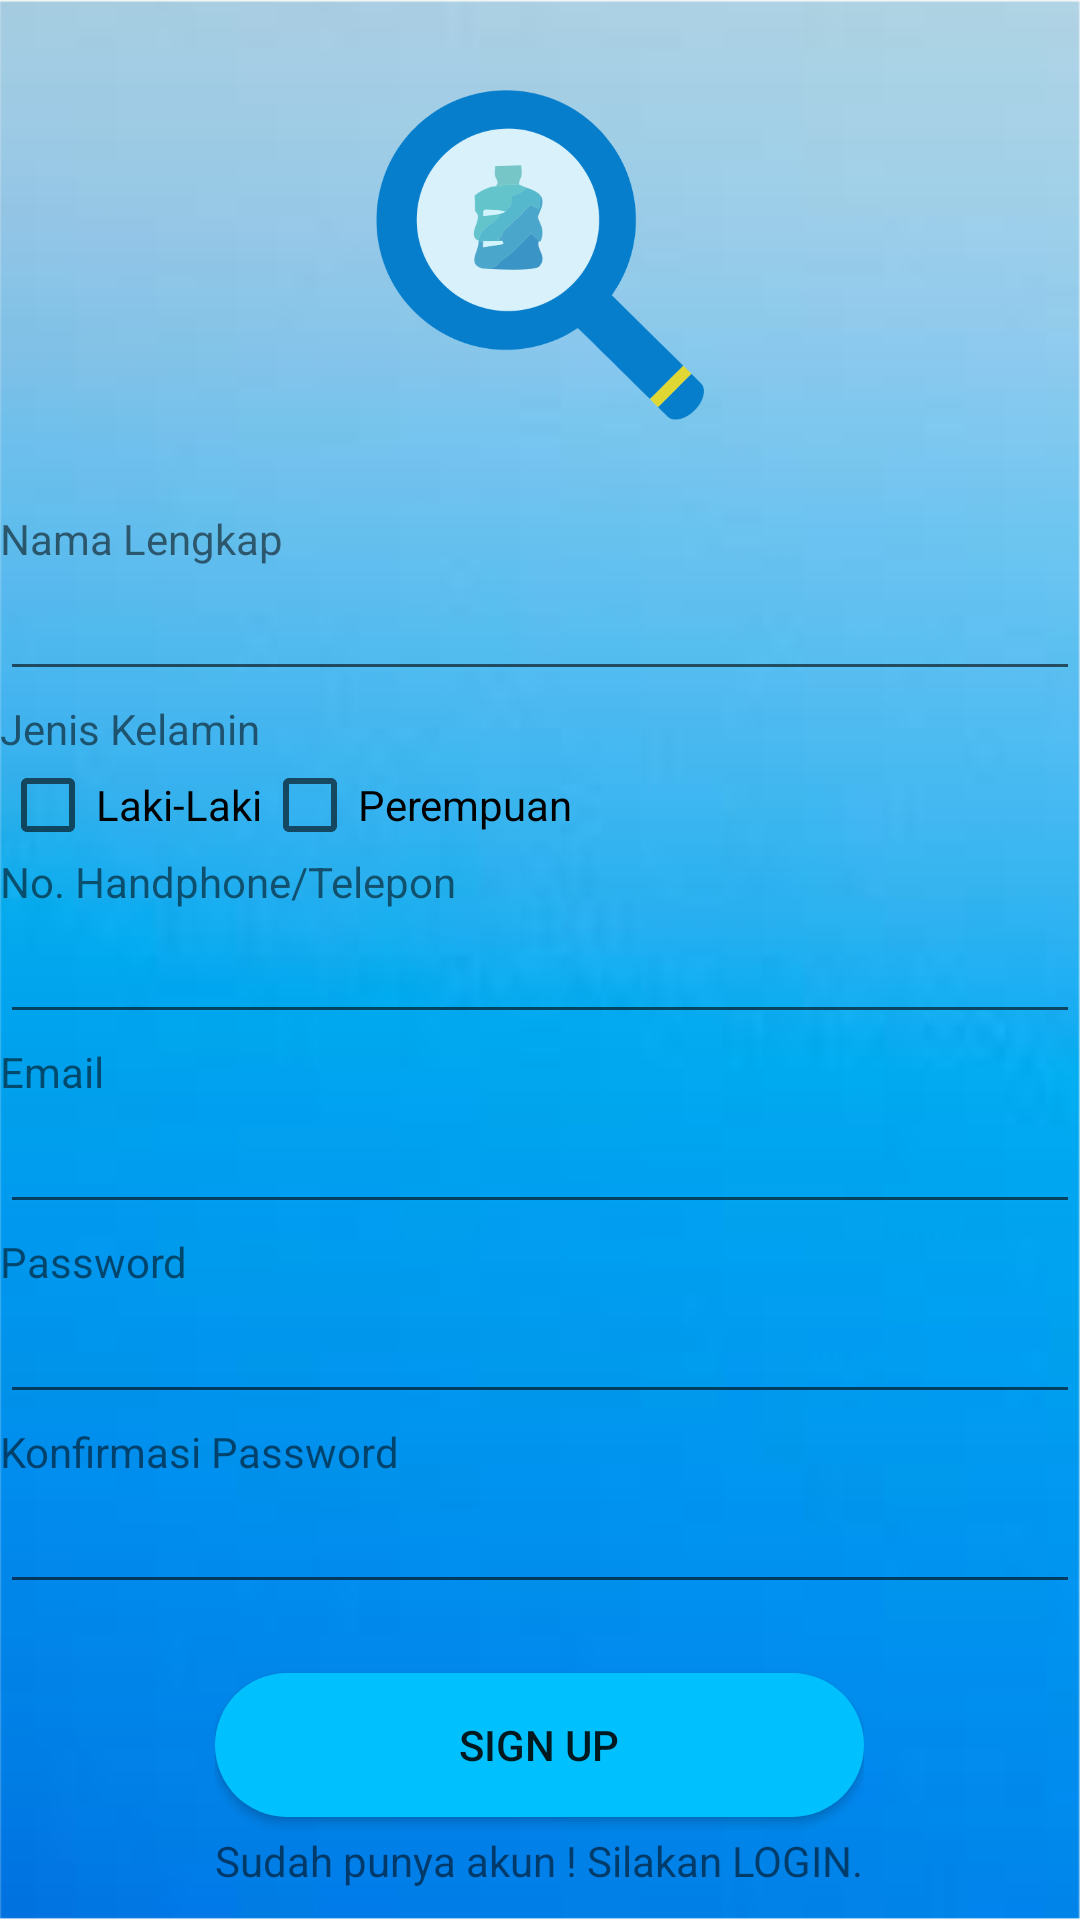

Reconstruct the res/layout file that produces this screen, plus the resources it refers to.
<!-- AndroidManifest.xml: application theme AppTheme -->
<!-- res/layout/activity_daftar.xml -->
<?xml version="1.0" encoding="utf-8"?>
<RelativeLayout
    xmlns:android="http://schemas.android.com/apk/res/android"
    xmlns:app="http://schemas.android.com/apk/res-auto"
    xmlns:tools="http://schemas.android.com/tools"
    android:layout_width="match_parent"
    android:layout_height="match_parent"
    android:background="@drawable/b"
    tools:context="tugas.besar.tugasku.Daftar">

    <ScrollView
        android:layout_width="match_parent"
        android:layout_height="match_parent">
        <LinearLayout
            android:layout_width="match_parent"
            android:layout_height="match_parent"
            android:gravity="top"
            android:orientation="vertical"
            android:weightSum="1">

            <ImageView
                app:srcCompat="@drawable/a"
                android:id="@+id/imageView3"
                android:layout_width="110dp"
                android:layout_height="110dp"
                android:layout_marginTop="30dp"
                android:layout_gravity="center"
                android:layout_marginBottom="30dp"/>

            <TextView
                android:layout_width="wrap_content"
                android:text="Nama Lengkap"
                android:textStyle="normal"
                android:layout_height="wrap_content" />

            <EditText
                android:layout_width="match_parent"
                android:layout_height="wrap_content"
                android:hint=""
                android:id="@+id/daftarNama"
                android:inputType="textAutoComplete"
                android:layout_marginBottom="3dp" />

            <TextView
                android:layout_width="wrap_content"
                android:layout_height="wrap_content"
                android:text="Jenis Kelamin" />

            <LinearLayout
                android:layout_width="match_parent"
                android:orientation="horizontal"
                android:layout_height="wrap_content">

                <CheckBox
                    android:id="@+id/daftarLaki"
                    android:layout_width="wrap_content"
                    android:layout_height="match_parent"

                    android:text="Laki-Laki" />

                <CheckBox
                    android:id="@+id/daftarPerempuan"
                    android:text="Perempuan"
                    android:layout_width="match_parent"
                    android:layout_height="wrap_content" />

            </LinearLayout>
            <TextView
                android:layout_width="wrap_content"
                android:layout_height="wrap_content"
                android:text="No. Handphone/Telepon" />

            <EditText
                android:layout_width="match_parent"
                android:layout_height="wrap_content"
                android:id="@+id/daftarHp"
                android:hint=""
                android:inputType="number"
                android:layout_marginBottom="3dp"/>
            <TextView
                android:layout_width="wrap_content"
                android:text="Email"
                android:textStyle="normal"
                android:layout_height="wrap_content" />

            <EditText
                android:layout_width="match_parent"
                android:layout_height="wrap_content"
                android:id="@+id/daftarEmail"
                android:hint=""
                android:inputType="textEmailAddress"
                android:layout_marginBottom="3dp" />

            <TextView
                android:layout_width="wrap_content"
                android:layout_height="wrap_content"
                android:text="Password" />

            <EditText
                android:layout_width="match_parent"
                android:layout_height="wrap_content"
                android:id="@+id/daftarPass"
                android:hint=""
                android:inputType="textPassword"
                android:layout_marginBottom="3dp" />

            <TextView
                android:layout_width="wrap_content"
                android:layout_height="wrap_content"
                android:text="Konfirmasi Password" />

            <EditText
                android:layout_width="match_parent"
                android:layout_height="wrap_content"
                android:id="@+id/daftarPassRe"
                android:hint=""
                android:inputType="textPassword"
                android:layout_marginBottom="3dp" />

            <LinearLayout
                android:layout_width="wrap_content"
                android:layout_height="wrap_content"
                android:orientation="vertical"
                android:layout_gravity="center">

                <Button
                    android:layout_width="match_parent"
                    android:layout_height="match_parent"
                    android:id="@+id/tombolDaftar"
                    android:background="@drawable/desain1"
                    android:text="SIGN UP"
                    android:layout_marginTop="20dp"/>

                <TextView
                    android:layout_marginTop="5dp"
                    android:id="@+id/tulisanPunyaAkun"
                    android:layout_width="match_parent"
                    android:layout_height="wrap_content"
                    android:text="Sudah punya akun ! Silakan LOGIN."/>
            </LinearLayout>
        </LinearLayout>
    </ScrollView>
</RelativeLayout>
<!-- resources referenced by this layout -->
<resources>
  <!-- drawable a: png bitmap (drawable, 29244 bytes) -->
  <!-- drawable b: png bitmap (drawable, 75814 bytes) -->
  <!-- drawable desain1 (drawable) -->
  <?xml version="1.0" encoding="utf-8"?>
  <selector xmlns:android="http://schemas.android.com/apk/res/android">
  
      <item>
          <shape>
              <solid
                  android:color="@color/colorbg">
              </solid>
  
              <padding
                  android:left="10dp"
                  android:right="10dp"
                  android:bottom="6dp"
                  android:top="6dp">
              </padding>
  
              <corners
                  android:radius="90dp">
              </corners>
          </shape>
      </item>
  
  </selector>
  <style name="AppTheme" parent="Theme.AppCompat.Light.NoActionBar">
          
          <item name="colorPrimary">@color/colorPrimary</item>
          <item name="colorPrimaryDark">@color/colorPrimaryDark</item>
          <item name="colorAccent">@color/colorAccent</item>
      </style>
  <color name="colorbg">#00c1fe</color>
  <color name="colorPrimary">#3F51B5</color>
  <color name="colorPrimaryDark">#303F9F</color>
  <color name="colorAccent">#545657</color>
</resources>
